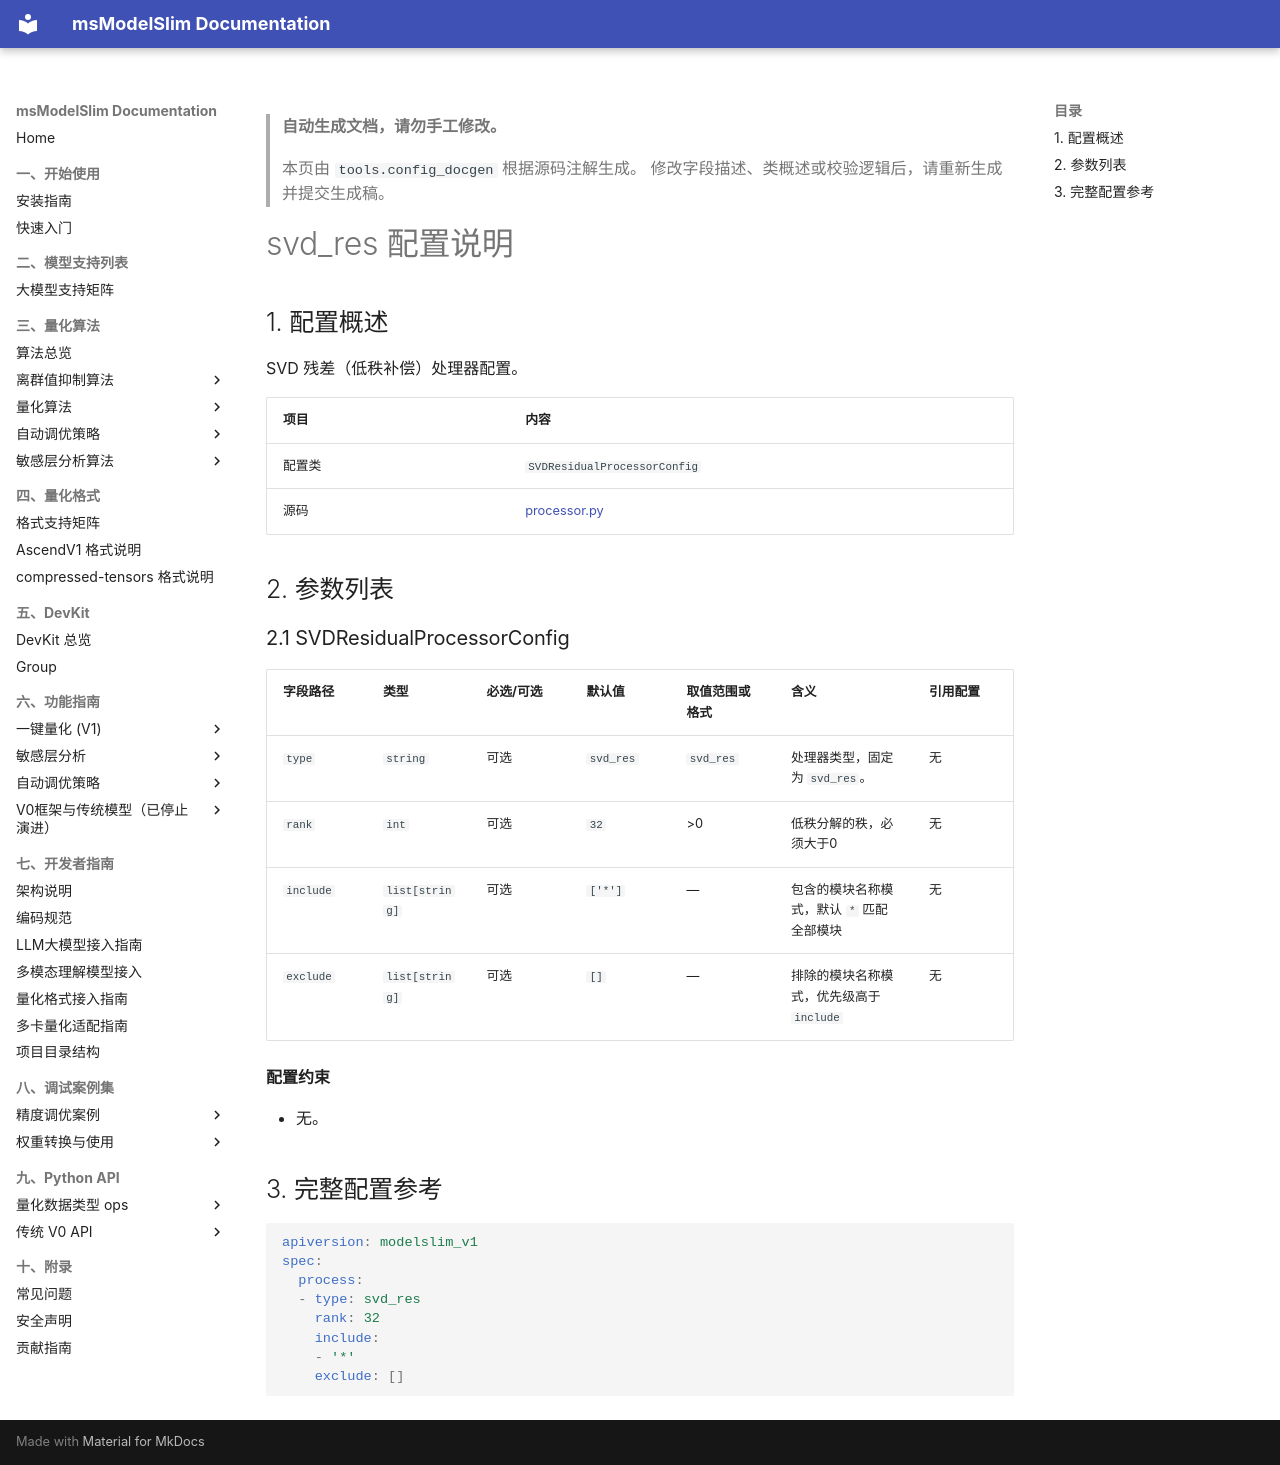

repository: Ascend/msmodelslim · page: zh/api_reference/config/processor/svd_res/index.html · generator: mkdocs

<!-- generated-by: tools.config_docgen ; class: msmodelslim.core.quantization_algorithm.svd_residual.processor.SVDResidualProcessorConfig -->
> **自动生成文档，请勿手工修改。**
>
> 本页由 `tools.config_docgen` 根据源码注解生成。
> 修改字段描述、类概述或校验逻辑后，请重新生成并提交生成稿。

# svd_res 配置说明

## 1. 配置概述

SVD 残差（低秩补偿）处理器配置。

| 项目 | 内容 |
|------|------|
| 配置类 | `SVDResidualProcessorConfig` |
| 源码 | [processor.py](../../../../../msmodelslim/core/quantization_algorithm/svd_residual/processor.py) |

## 2. 参数列表

<h3 id="2-1-svd-res">2.1 SVDResidualProcessorConfig</h3>

| 字段路径 | 类型 | 必选/可选 | 默认值 | 取值范围或格式 | 含义 | 引用配置 |
|----------|------|-----------|--------|----------------|------|----------|
| `type` | `string` | 可选 | `svd_res` | `svd_res` | 处理器类型，固定为 `svd_res`。 | 无 |
| `rank` | `int` | 可选 | `32` | >0 | 低秩分解的秩，必须大于0 | 无 |
| `include` | `list[string]` | 可选 | `['*']` | — | 包含的模块名称模式，默认 `*` 匹配全部模块 | 无 |
| `exclude` | `list[string]` | 可选 | `[]` | — | 排除的模块名称模式，优先级高于 `include` | 无 |

**配置约束**

- 无。

## 3. 完整配置参考

```yaml
apiversion: modelslim_v1
spec:
  process:
  - type: svd_res
    rank: 32
    include:
    - '*'
    exclude: []
```
